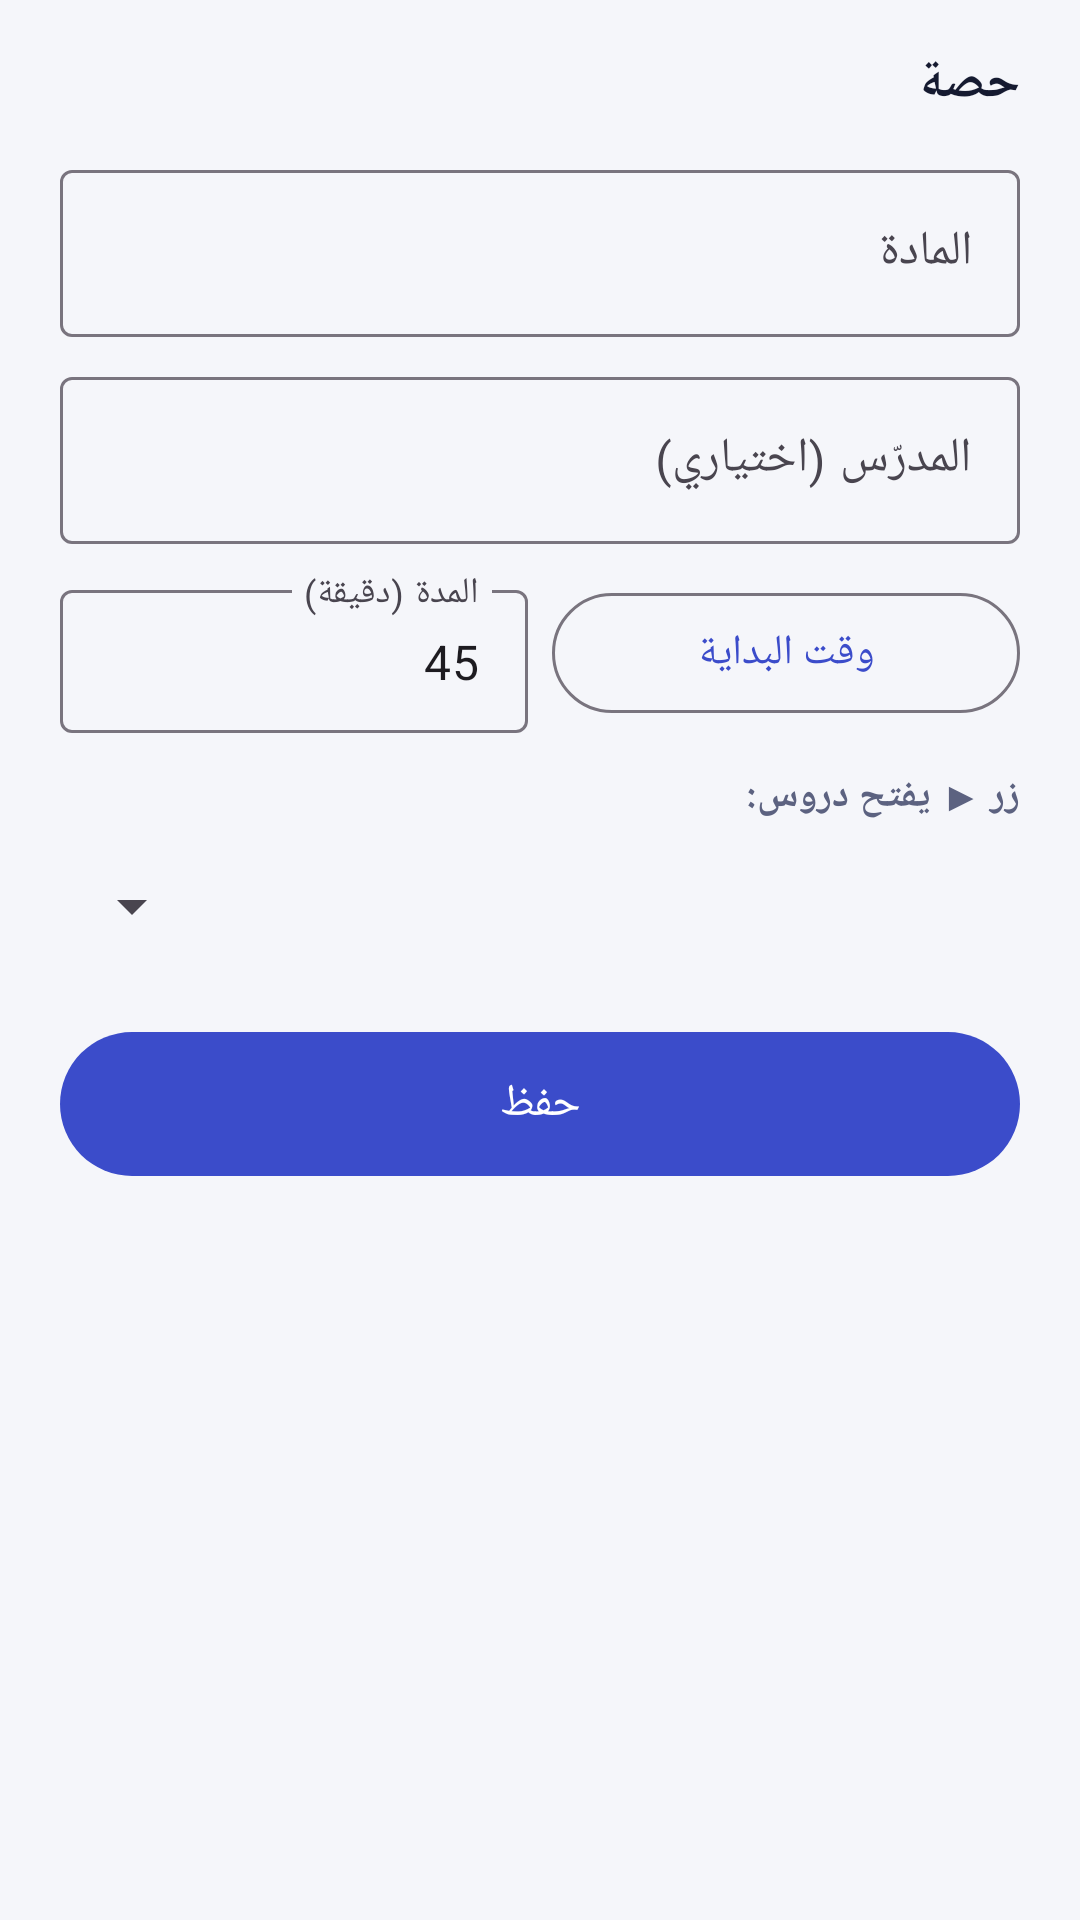

This screen was rendered from an Android layout file. Write that file and the resources it references.
<!-- AndroidManifest.xml: application theme Theme.EduTube -->
<!-- res/layout/dialog_period.xml -->
<?xml version="1.0" encoding="utf-8"?>
<LinearLayout xmlns:android="http://schemas.android.com/apk/res/android"
    xmlns:app="http://schemas.android.com/apk/res-auto"
    android:layout_width="match_parent"
    android:layout_height="wrap_content"
    android:layoutDirection="rtl"
    android:orientation="vertical"
    android:paddingStart="20dp"
    android:paddingTop="16dp"
    android:paddingEnd="20dp"
    android:paddingBottom="24dp">

    <TextView
        android:id="@+id/pdTitle"
        style="@style/SectionTitle"
        android:layout_width="wrap_content"
        android:layout_height="wrap_content"
        android:text="حصة" />

    <com.google.android.material.textfield.TextInputLayout
        style="@style/Widget.Material3.TextInputLayout.OutlinedBox"
        android:layout_width="match_parent"
        android:layout_height="wrap_content"
        android:layout_marginTop="12dp"
        android:hint="المادة">

        <com.google.android.material.textfield.TextInputEditText
            android:id="@+id/pdSubject"
            android:layout_width="match_parent"
            android:layout_height="wrap_content"
            android:inputType="text" />
    </com.google.android.material.textfield.TextInputLayout>

    <com.google.android.material.textfield.TextInputLayout
        style="@style/Widget.Material3.TextInputLayout.OutlinedBox"
        android:layout_width="match_parent"
        android:layout_height="wrap_content"
        android:layout_marginTop="8dp"
        android:hint="المدرّس (اختياري)">

        <com.google.android.material.textfield.TextInputEditText
            android:id="@+id/pdTeacher"
            android:layout_width="match_parent"
            android:layout_height="wrap_content"
            android:inputType="text" />
    </com.google.android.material.textfield.TextInputLayout>

    <LinearLayout
        android:layout_width="match_parent"
        android:layout_height="wrap_content"
        android:layout_marginTop="10dp"
        android:gravity="center_vertical"
        android:orientation="horizontal">

        <com.google.android.material.button.MaterialButton
            android:id="@+id/pdStart"
            style="@style/Widget.Material3.Button.OutlinedButton"
            android:layout_width="0dp"
            android:layout_height="wrap_content"
            android:layout_weight="1"
            android:text="وقت البداية" />

        <com.google.android.material.textfield.TextInputLayout
            style="@style/Widget.Material3.TextInputLayout.OutlinedBox.Dense"
            android:layout_width="0dp"
            android:layout_height="wrap_content"
            android:layout_marginStart="8dp"
            android:layout_weight="1"
            android:hint="المدة (دقيقة)">

            <com.google.android.material.textfield.TextInputEditText
                android:id="@+id/pdMinutes"
                android:layout_width="match_parent"
                android:layout_height="wrap_content"
                android:inputType="number"
                android:text="45" />
        </com.google.android.material.textfield.TextInputLayout>
    </LinearLayout>

    <TextView
        android:layout_width="wrap_content"
        android:layout_height="wrap_content"
        android:layout_marginTop="12dp"
        android:text="زر ▶ يفتح دروس:"
        android:textColor="@color/muted"
        android:textSize="13sp"
        android:textStyle="bold" />

    <Spinner
        android:id="@+id/pdSource"
        android:layout_width="match_parent"
        android:layout_height="48dp"
        android:layout_marginTop="4dp" />

    <com.google.android.material.button.MaterialButton
        android:id="@+id/pdSave"
        android:layout_width="match_parent"
        android:layout_height="56dp"
        android:layout_marginTop="14dp"
        android:text="حفظ"
        android:textSize="15sp" />
</LinearLayout>
<!-- resources referenced by this layout -->
<resources>
  <color name="muted">#5C6280</color>
  <style name="SectionTitle">
          <item name="android:textSize">17sp</item>
          <item name="android:textStyle">bold</item>
          <item name="android:textColor">@color/ink</item>
      </style>
  <style name="Theme.EduTube" parent="Theme.Material3.Light.NoActionBar">
          <item name="colorPrimary">@color/primary</item>
          <item name="colorOnPrimary">@color/white</item>
          <item name="colorPrimaryContainer">@color/primary_soft</item>
          <item name="colorOnPrimaryContainer">@color/primary_dark</item>
          <item name="colorSecondary">@color/accent</item>
          <item name="colorSecondaryContainer">@color/primary_soft</item>
          <item name="colorOnSecondaryContainer">@color/primary_dark</item>
          <item name="android:colorBackground">@color/bg</item>
          <item name="android:windowBackground">@color/bg</item>
          <item name="android:statusBarColor">@color/primary</item>
          <item name="android:navigationBarColor">@color/white</item>
      </style>
  <color name="ink">#151A30</color>
  <color name="primary">#3B4CCA</color>
  <color name="white">#FFFFFF</color>
  <color name="primary_soft">#E6E9FB</color>
  <color name="primary_dark">#2A379A</color>
  <color name="accent">#F59E0B</color>
  <color name="bg">#F5F6FA</color>
</resources>
